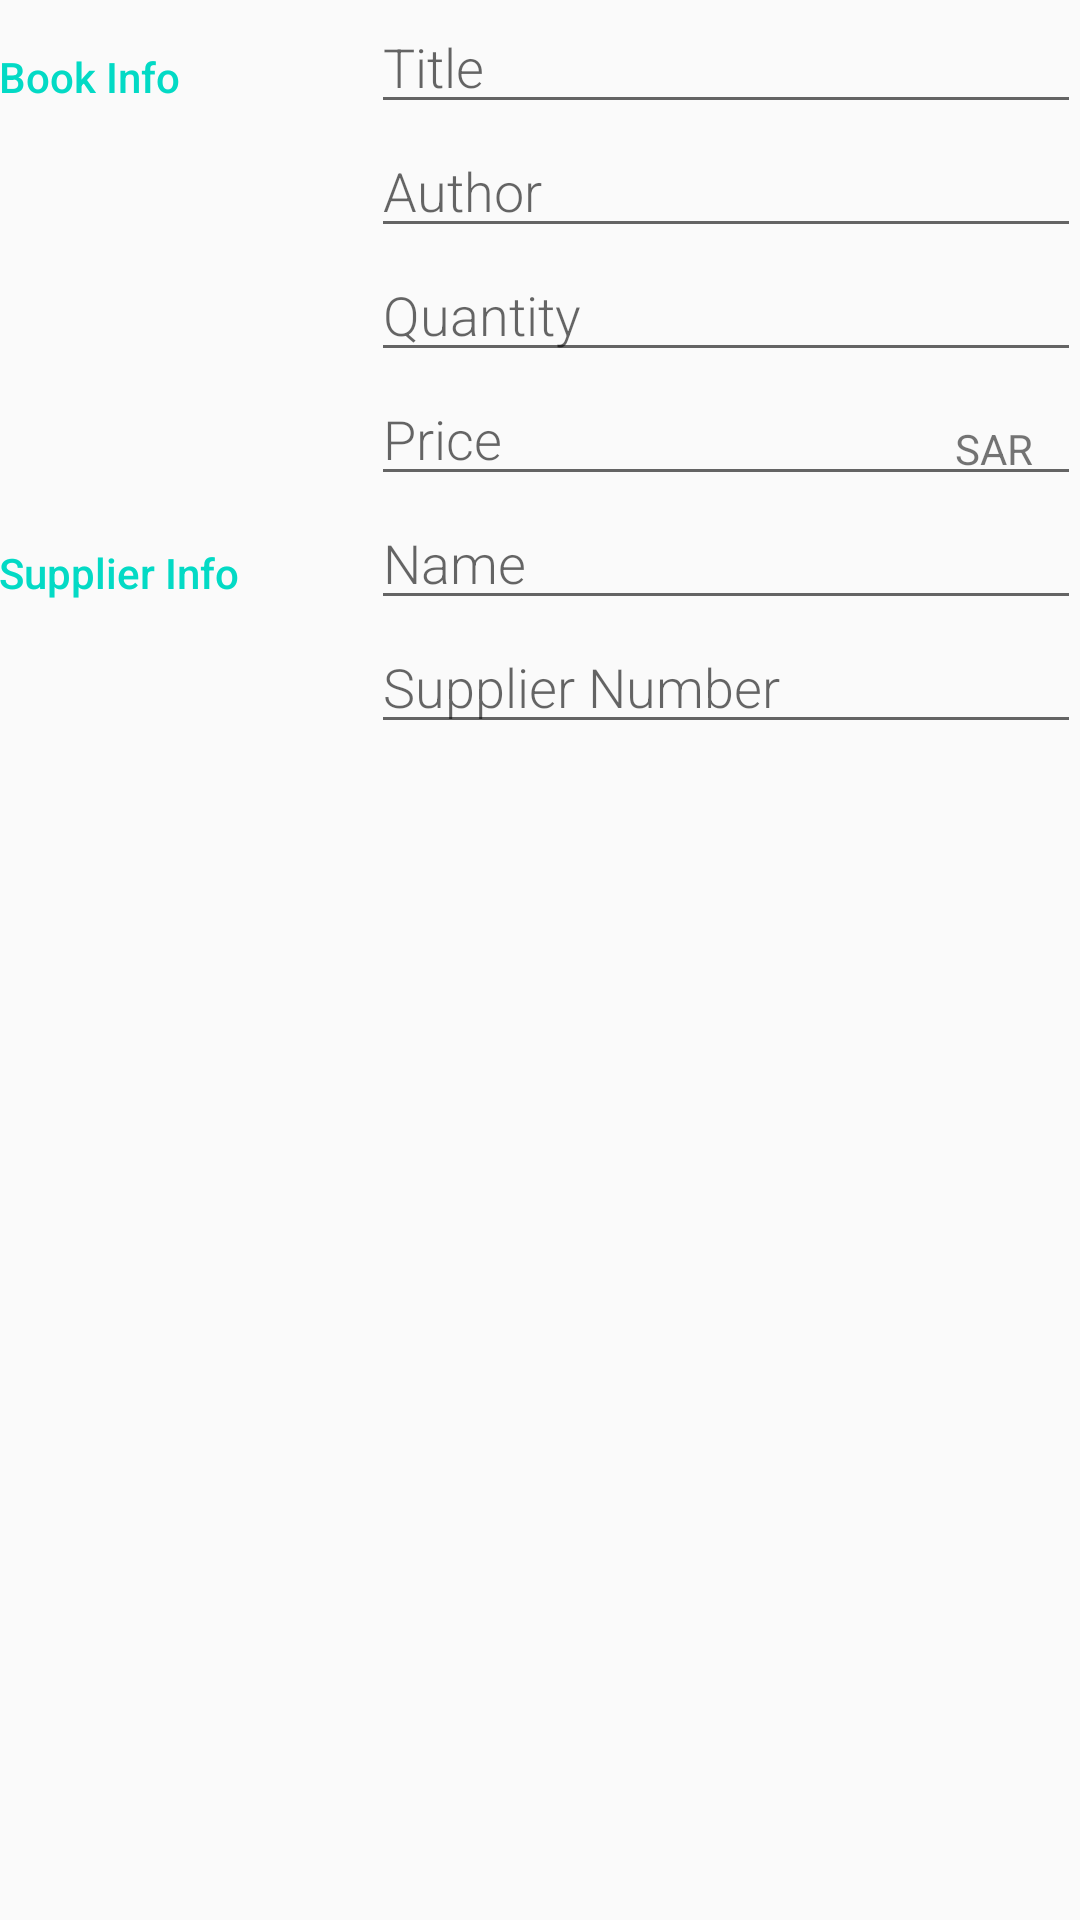

Write the Android layout XML for this screen, with the resource values it uses.
<!-- AndroidManifest.xml: activity theme EditorTheme -->
<!-- res/layout/activity_editor.xml -->
<?xml version="1.0" encoding="utf-8"?>
<LinearLayout xmlns:android="http://schemas.android.com/apk/res/android"
    android:layout_width="match_parent"
    android:layout_height="match_parent"
    android:orientation="vertical"
    android:padding="@dimen/activity_margin">

    
    <LinearLayout
        android:layout_width="match_parent"
        android:layout_height="wrap_content"
        android:orientation="horizontal">

        
        <TextView
            style="@style/CategoryStyle"
            android:text="@string/book_info" />

        
        <LinearLayout
            android:layout_width="0dp"
            android:layout_height="wrap_content"
            android:layout_weight="2"
            android:orientation="vertical"
            android:paddingLeft="4dp">

            
            <EditText
                android:id="@+id/edit_book_title"
                style="@style/EditorFieldStyle"
                android:hint="@string/hint_book_title"
                android:inputType="textCapWords" />

            
            <EditText
                android:id="@+id/edit_book_author"
                style="@style/EditorFieldStyle"
                android:hint="@string/hint_book_author"
                android:inputType="textCapWords" />

            
            <EditText
                android:id="@+id/edit_book-quantity"
                style="@style/EditorFieldStyle"
                android:hint="@string/hint_book_quantity"
                android:inputType="number" />

            
            <RelativeLayout style="@style/EditorFieldStyle">

                
                <EditText
                    android:id="@+id/edit_book-price"
                    style="@style/EditorFieldStyle"
                    android:hint="@string/hint_book_price"
                    android:inputType="number" />

                
                <TextView
                    android:id="@+id/label_currency"
                    style="@style/EditorUnitsStyle"
                    android:text="@string/currency" />
            </RelativeLayout>
        </LinearLayout>
    </LinearLayout>

    
    <LinearLayout
        android:layout_width="match_parent"
        android:layout_height="wrap_content"
        android:orientation="horizontal">

        
        <TextView
            style="@style/CategoryStyle"
            android:text="@string/supplier_info" />

        
        <LinearLayout
            android:layout_width="0dp"
            android:layout_height="wrap_content"
            android:layout_weight="2"
            android:orientation="vertical"
            android:paddingLeft="4dp">

            
            <EditText
                android:id="@+id/edit_supplier_name"
                style="@style/EditorFieldStyle"
                android:hint="@string/hint_supplier_name"
                android:inputType="textCapWords" />

            
            <EditText
                android:id="@+id/edit_supplier_number"
                style="@style/EditorFieldStyle"
                android:hint="@string/hint_supplier_number"
                android:inputType="number" />

        </LinearLayout>
    </LinearLayout>

</LinearLayout>
<!-- resources referenced by this layout -->
<resources>
  <string name="book_info">Book Info</string>
  <string name="currency">SAR</string>
  <string name="hint_book_author">Author</string>
  <string name="hint_book_price">Price</string>
  <string name="hint_book_quantity">Quantity</string>
  <string name="hint_book_title">Title</string>
  <string name="hint_supplier_name">Name</string>
  <string name="hint_supplier_number">Supplier Number</string>
  <string name="supplier_info">Supplier Info</string>
  <style name="CategoryStyle">
          <item name="android:layout_height">wrap_content</item>
          <item name="android:layout_width">0dp</item>
          <item name="android:layout_weight">1</item>
          <item name="android:paddingTop">16dp</item>
          <item name="android:textColor">@color/colorAccent</item>
          <item name="android:fontFamily">sans-serif-medium</item>
          <item name="android:textAppearance">?android:textAppearanceSmall</item>
      </style>
  <style name="EditorFieldStyle">
          <item name="android:layout_height">wrap_content</item>
          <item name="android:layout_width">match_parent</item>
          <item name="android:fontFamily">sans-serif-light</item>
          <item name="android:textAppearance">?android:textAppearanceMedium</item>
      </style>
  <style name="EditorUnitsStyle">
          <item name="android:layout_height">wrap_content</item>
          <item name="android:layout_width">wrap_content</item>
          <item name="android:layout_alignParentRight">true</item>
          <item name="android:paddingRight">16dp</item>
          <item name="android:paddingTop">16dp</item>
          <item name="android:textAppearance">?android:textAppearanceSmall</item>
      </style>
  <style name="EditorTheme" parent="Theme.AppCompat.Light.DarkActionBar">
          <item name="colorPrimary">@color/editorColorPrimary</item>
          <item name="colorPrimaryDark">@color/editorColorPrimaryDark</item>
          <item name="colorAccent">@color/colorAccent</item>
      </style>
  <!-- not gathered from this repository: default colours our renderer supplied (Android Studio template values) -->
  <color name="colorAccent">#FF03DAC5</color>
</resources>
